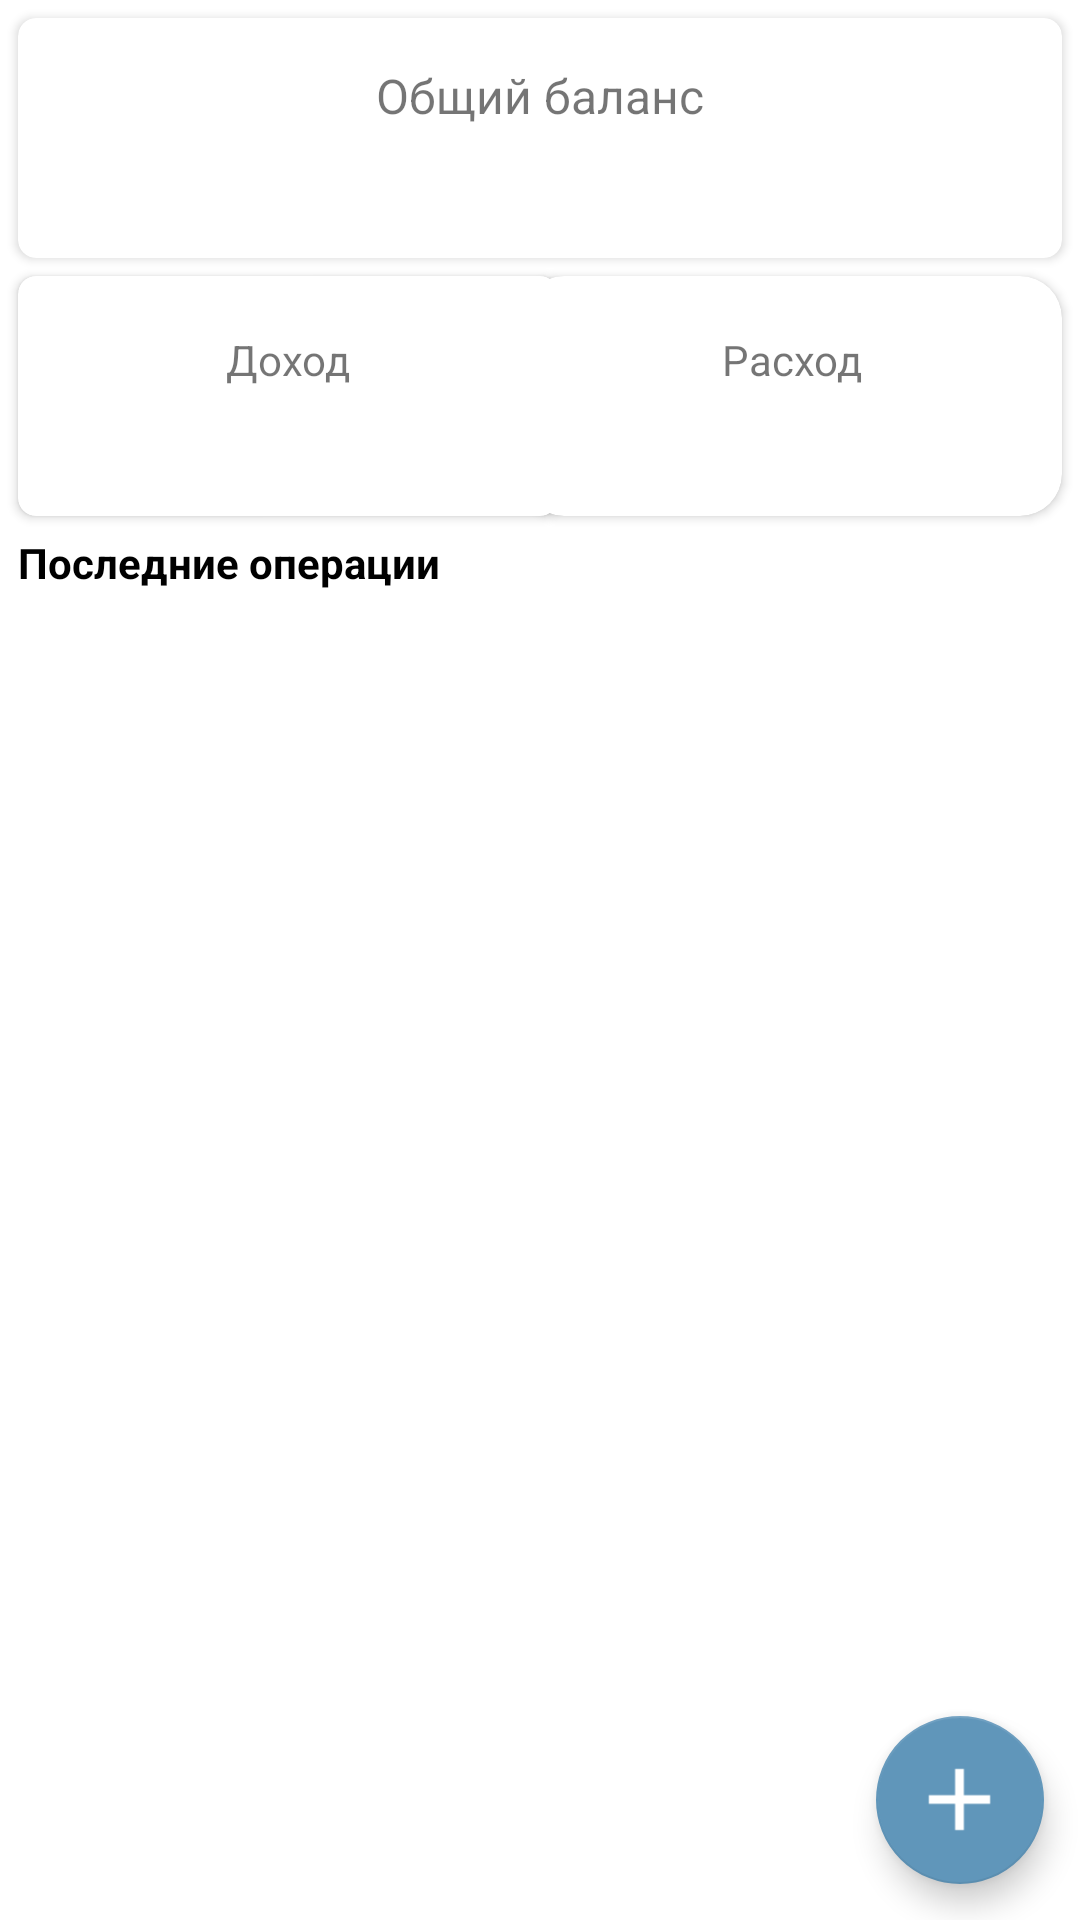

This screen was rendered from an Android layout file. Write that file and the resources it references.
<!-- AndroidManifest.xml: application theme Theme.FinanceMvp -->
<!-- res/layout/fragment_home.xml -->
<?xml version="1.0" encoding="utf-8"?>
<androidx.constraintlayout.widget.ConstraintLayout xmlns:android="http://schemas.android.com/apk/res/android"
    xmlns:app="http://schemas.android.com/apk/res-auto"
    xmlns:tools="http://schemas.android.com/tools"
    android:layout_width="match_parent"
    android:layout_height="match_parent"
    tools:context=".view.HomeFragment">

    <androidx.cardview.widget.CardView
        android:id="@+id/cvTotal"
        android:layout_width="match_parent"
        android:layout_height="80dp"
        android:layout_margin="6dp"
        android:elevation="14dp"
        app:cardCornerRadius="6dp"
        android:background="@color/first"
        app:layout_constraintStart_toStartOf="parent"
        app:layout_constraintTop_toTopOf="parent">

        <TextView
            android:layout_width="wrap_content"
            android:layout_height="wrap_content"
            android:layout_gravity="center"
            android:textSize="16sp"
            android:layout_marginBottom="14dp"
            android:text="@string/TotalBudgetTitle" />

        <TextView
            android:id="@+id/tvTotal"
            android:layout_width="wrap_content"
            android:layout_height="wrap_content"
            android:layout_gravity="center"
            android:textSize="16sp"
            android:textColor="@color/black"
            android:textStyle="bold"
            android:layout_marginTop="16dp"
            tools:text="23000$" />

    </androidx.cardview.widget.CardView>

    <androidx.cardview.widget.CardView
        android:id="@+id/cvIncome"
        android:layout_width="180dp"
        android:layout_height="80dp"
        android:layout_margin="6dp"
        android:elevation="14dp"
        app:cardCornerRadius="6dp"
        app:layout_constraintStart_toStartOf="parent"
        app:layout_constraintTop_toBottomOf="@+id/cvTotal">

        <TextView
            android:layout_width="wrap_content"
            android:layout_height="wrap_content"
            android:layout_gravity="center"
            android:layout_marginBottom="12dp"
            android:text="@string/IncomeTitle" />

        <TextView
            android:id="@+id/tvIncome"
            android:layout_width="wrap_content"
            android:layout_height="wrap_content"
            android:layout_gravity="center"
            android:textColor="@color/black"
            android:textSize="16sp"
            android:textStyle="bold"
            android:layout_marginTop="16dp"
            tools:text="23000$" />

    </androidx.cardview.widget.CardView>

    <androidx.cardview.widget.CardView
        android:id="@+id/cvExpense"
        android:layout_width="180dp"
        android:layout_height="80dp"
        android:layout_margin="6dp"
        android:elevation="6dp"
        app:cardCornerRadius="14dp"
        app:layout_constraintEnd_toEndOf="parent"
        app:layout_constraintTop_toBottomOf="@+id/cvTotal">

        <TextView
            android:layout_width="wrap_content"
            android:layout_height="wrap_content"
            android:layout_gravity="center"
            android:layout_marginBottom="12dp"
            android:text="@string/ExpenseTitle" />

        <TextView
            android:id="@+id/tvExpense"
            android:layout_width="wrap_content"
            android:layout_height="wrap_content"
            android:layout_gravity="center"
            android:textColor="@color/black"
            android:textSize="16sp"
            android:textStyle="bold"
            android:layout_marginTop="16dp"
            tools:text="23000$" />

    </androidx.cardview.widget.CardView>

    <TextView
        android:id="@+id/tvTitle"
        android:layout_width="wrap_content"
        android:layout_height="wrap_content"
        android:layout_margin="6dp"
        android:text="@string/RecentTransactionTitle"
        android:textColor="@color/black"
        android:textStyle="bold"
        android:textSize="14sp"
        app:layout_constraintStart_toStartOf="parent"
        app:layout_constraintTop_toBottomOf="@id/cvIncome" />

    <androidx.recyclerview.widget.RecyclerView
        android:id="@+id/rvTransactions"
        android:layout_width="0dp"
        android:layout_height="0dp"
        android:layout_marginTop="6dp"
        tools:listitem="@layout/item_transaction"
        app:layout_constraintEnd_toEndOf="parent"
        app:layoutManager="androidx.recyclerview.widget.LinearLayoutManager"
        app:layout_constraintStart_toStartOf="parent"
        app:layout_constraintBottom_toBottomOf="parent"
        app:layout_constraintTop_toBottomOf="@+id/tvTitle" />

    <com.google.android.material.floatingactionbutton.FloatingActionButton
        android:id="@+id/fabAdd"
        android:layout_width="wrap_content"
        android:layout_height="wrap_content"
        android:layout_margin="12dp"
        android:src="@drawable/ic_add"
        app:layout_constraintBottom_toBottomOf="parent"
        app:layout_constraintEnd_toEndOf="parent"
        app:maxImageSize="35dp"
        app:tint="@android:color/white" />


</androidx.constraintlayout.widget.ConstraintLayout>
<!-- res/layout/item_transaction.xml (included above) -->
<?xml version="1.0" encoding="utf-8"?>
<androidx.cardview.widget.CardView xmlns:android="http://schemas.android.com/apk/res/android"
    xmlns:app="http://schemas.android.com/apk/res-auto"
    android:layout_width="match_parent"
    android:layout_height="wrap_content"
    xmlns:tools="http://schemas.android.com/tools"
    app:cardCornerRadius="6dp"
    android:elevation="14dp"
    android:layout_margin="6dp"
    android:background="?selectableItemBackground">

    <androidx.constraintlayout.widget.ConstraintLayout
        android:layout_width="match_parent"
        android:layout_height="wrap_content">

        <ImageView
            android:id="@+id/imItem"
            android:layout_width="70dp"
            android:layout_height="70dp"
            app:layout_constraintStart_toStartOf="parent"
            app:layout_constraintTop_toTopOf="parent" />

        <TextView
            android:id="@+id/tvItemTitle"
            android:layout_width="wrap_content"
            android:layout_height="wrap_content"
            android:layout_marginStart="6dp"
            android:textSize="16sp"
            android:textStyle="bold"
            android:textColor="@color/black"
            app:layout_constraintBottom_toTopOf="@+id/tvItemTag"
            app:layout_constraintStart_toEndOf="@+id/imItem"
            app:layout_constraintTop_toTopOf="@+id/imItem"
            tools:text="NAME" />

        <TextView
            android:id="@+id/tvItemTag"
            android:layout_width="wrap_content"
            android:layout_height="wrap_content"
            android:layout_marginStart="6dp"
            android:textSize="12sp"
            app:layout_constraintBottom_toBottomOf="parent"
            app:layout_constraintStart_toEndOf="@+id/imItem"
            app:layout_constraintTop_toBottomOf="@+id/tvItemTitle"
            tools:text="NAME" />

        <TextView
            android:id="@+id/tvItemAmount"
            android:layout_width="wrap_content"
            android:layout_height="wrap_content"
            android:layout_marginEnd="6dp"
            android:textSize="16sp"
            android:textColor="@color/black"
            android:textStyle="bold"
            app:layout_constraintBottom_toBottomOf="@+id/imItem"
            app:layout_constraintEnd_toEndOf="parent"
            app:layout_constraintTop_toTopOf="@+id/imItem"
            tools:text="12$" />
    </androidx.constraintlayout.widget.ConstraintLayout>
</androidx.cardview.widget.CardView>
<!-- resources referenced by this layout -->
<resources>
  <color name="black">#FF000000</color>
  <color name="first">#274c77</color>
  <!-- drawable ic_add (drawable-v24) -->
  <vector xmlns:android="http://schemas.android.com/apk/res/android"
      android:width="54dp"
      android:height="54dp"
      android:viewportWidth="24"
      android:viewportHeight="24"
      android:tint="@android:color/white">
    <path
        android:fillColor="@android:color/white"
        android:pathData="M19,13h-6v6h-2v-6H5v-2h6V5h2v6h6v2z"/>
  </vector>
  <string name="ExpenseTitle">Расход</string>
  <string name="IncomeTitle">Доход</string>
  <string name="RecentTransactionTitle">Последние операции</string>
  <string name="TotalBudgetTitle">Общий баланс</string>
  <style name="Theme.FinanceMvp" parent="Theme.MaterialComponents.DayNight.NoActionBar">
          
          <item name="colorPrimary">@color/first</item>
          <item name="colorPrimaryVariant">@color/second</item>
          <item name="colorOnPrimary">@color/white</item>
          
          <item name="colorSecondary">@color/second</item>
          <item name="colorSecondaryVariant">@color/third</item>
          <item name="colorOnSecondary">@color/black</item>
          
          <item name="android:statusBarColor" tools:targetApi="l">?attr/colorPrimaryVariant</item>
          
      </style>
  <color name="second">#6096ba</color>
  <color name="white">#FFFFFFFF</color>
  <color name="third">#a3cef1</color>
</resources>
